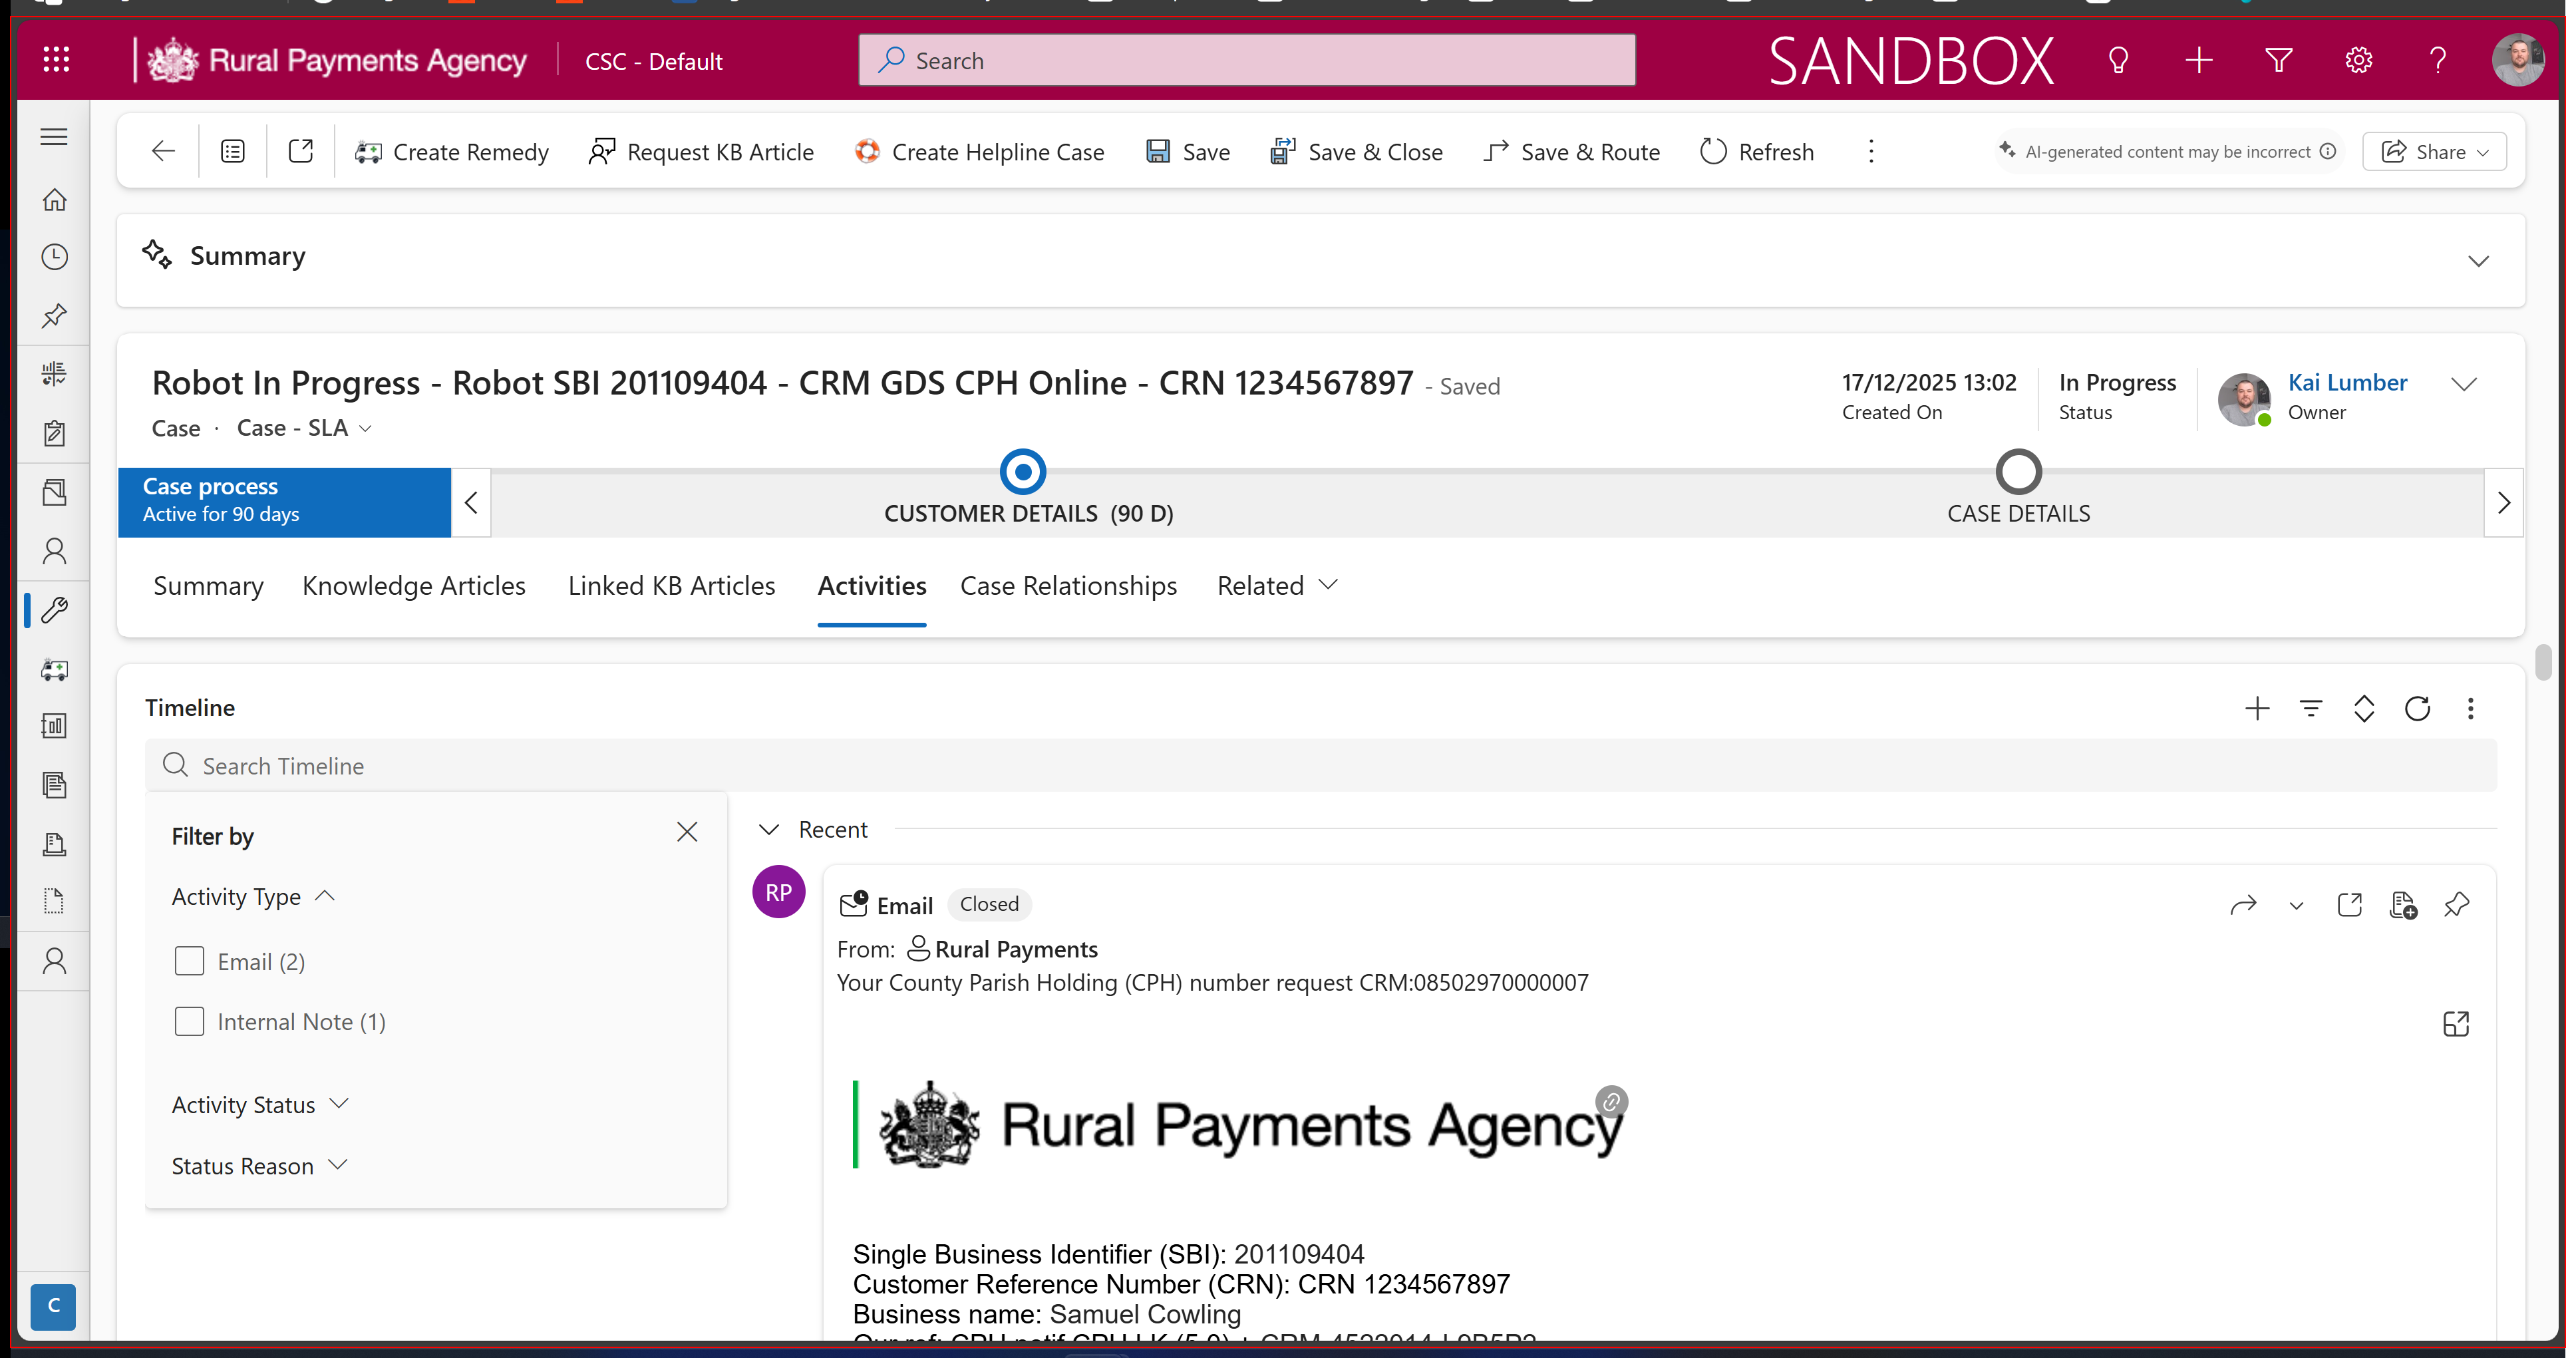
Task: WP245 CPH Allocation Day 2
Workflow: Process Transaction

Step 1 [then]: Activate CRM on the pane in window 'Case: *' (msedge.exe)

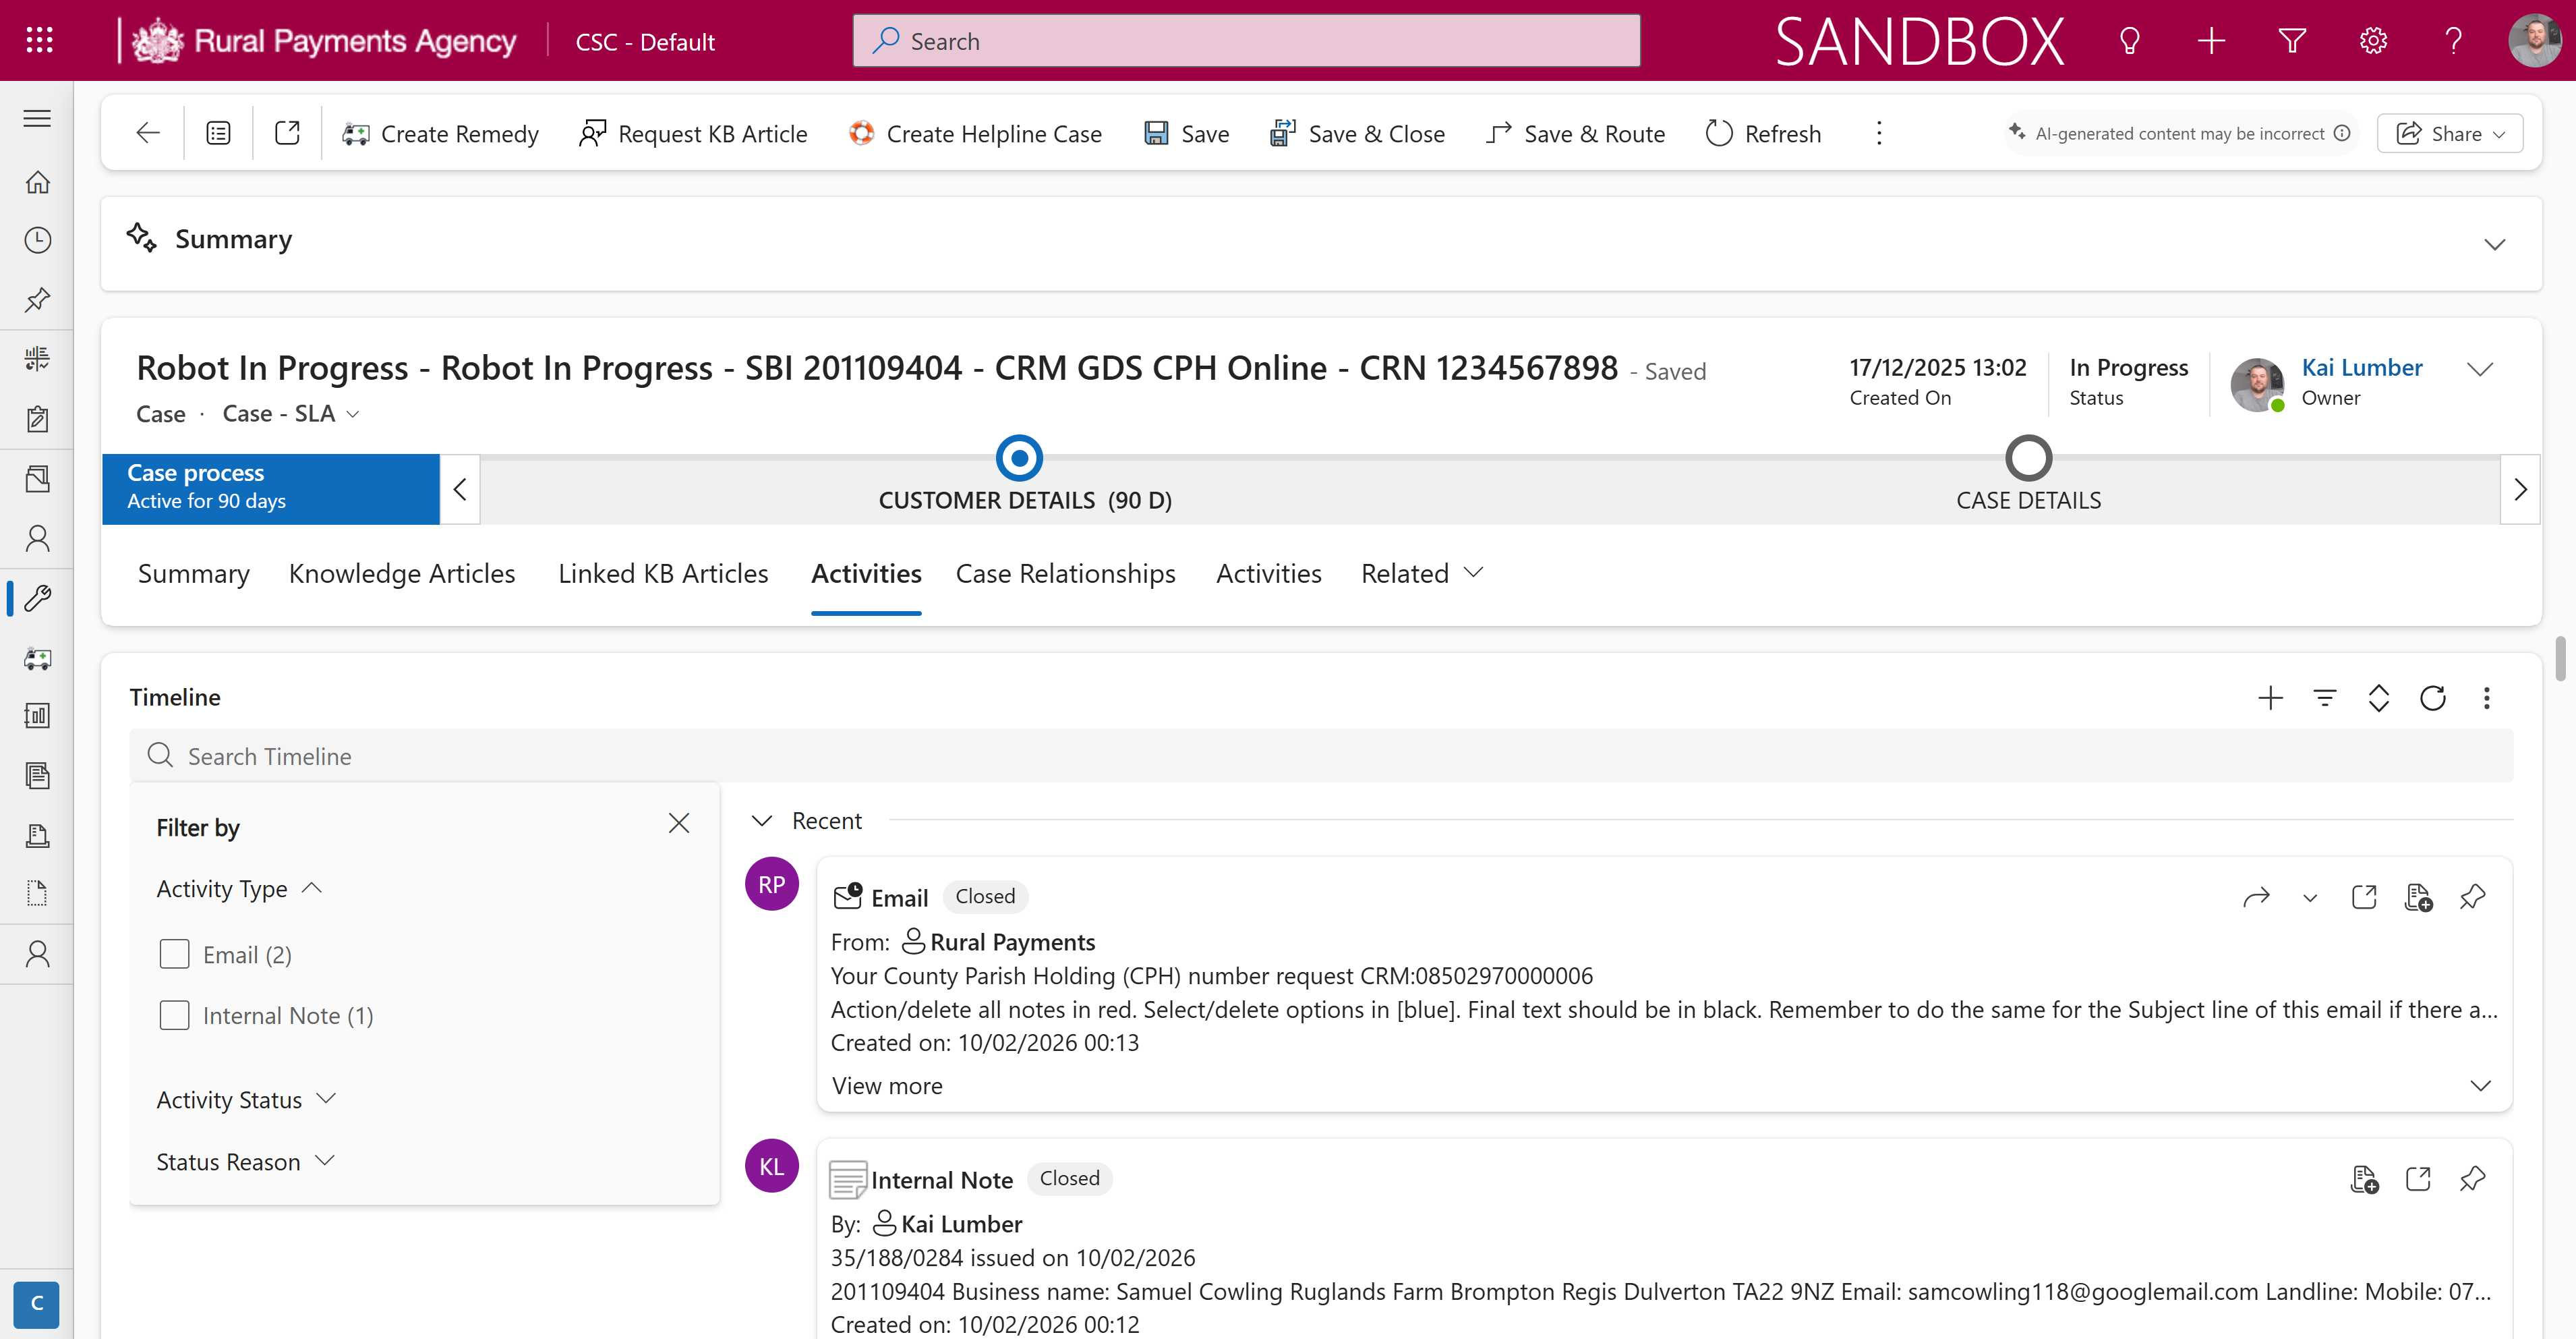
Step 2: Use Browser Edge: Case: Case - SLA: Robot In Progress - Robot In Progress - SBI 201109404 - CRM GDS (msedge.exe)

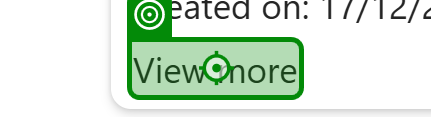
Step 3 [then]: click on the label 'View more' in window '*GDS*Online*' (msedge.exe)

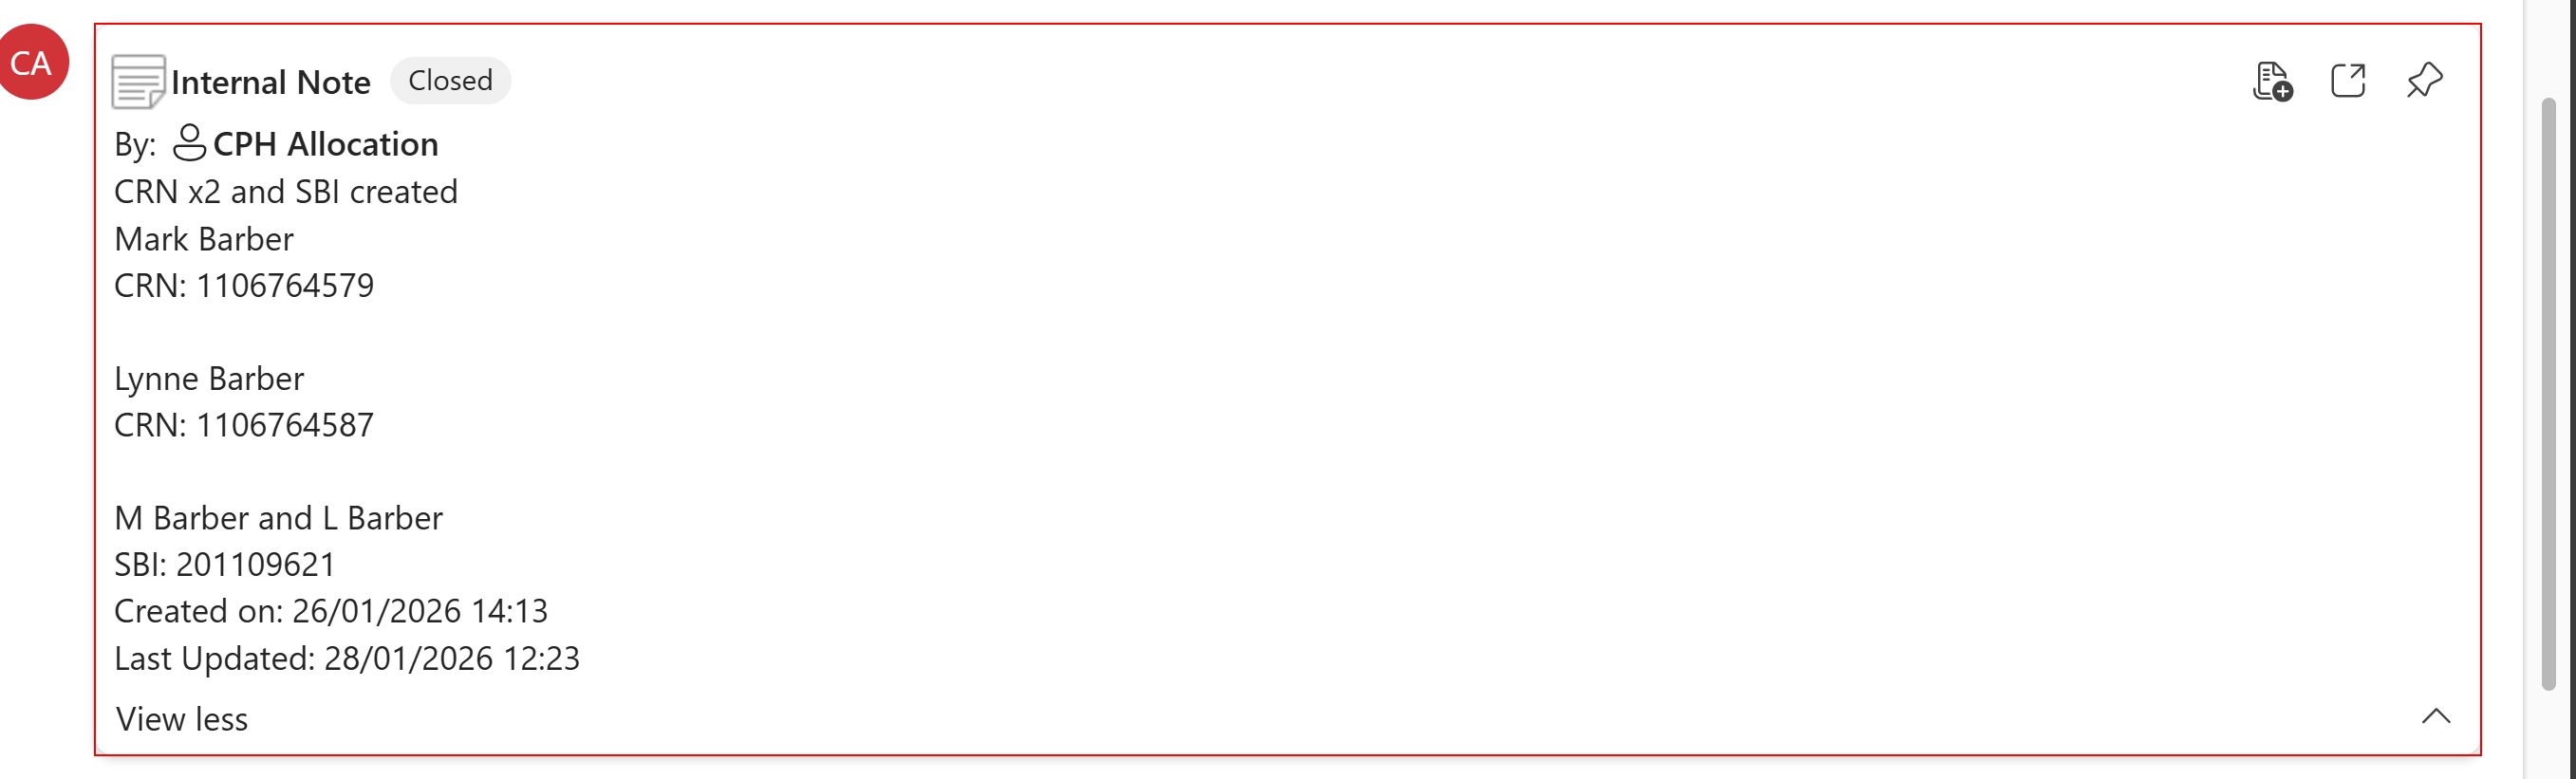
Step 4: get-text from the element 'Internal Note*View less'

Step 5 [then]: Activate CRM on the pane in window 'Case: *' (msedge.exe) (same screen as step 1)

Step 6: Use Browser Edge: Case: Case - SLA: Robot In Progress - Robot In Progress - SBI 201109404 - CRM GDS (msedge.exe) (same screen as step 2)

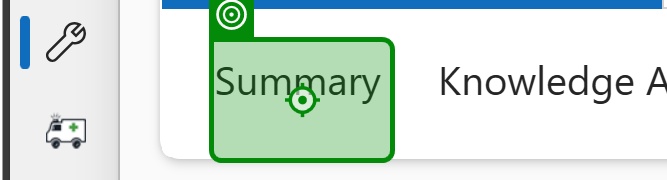
Step 7: click on the * 'Summary' in window '*Dynamics 365' (msedge.exe)

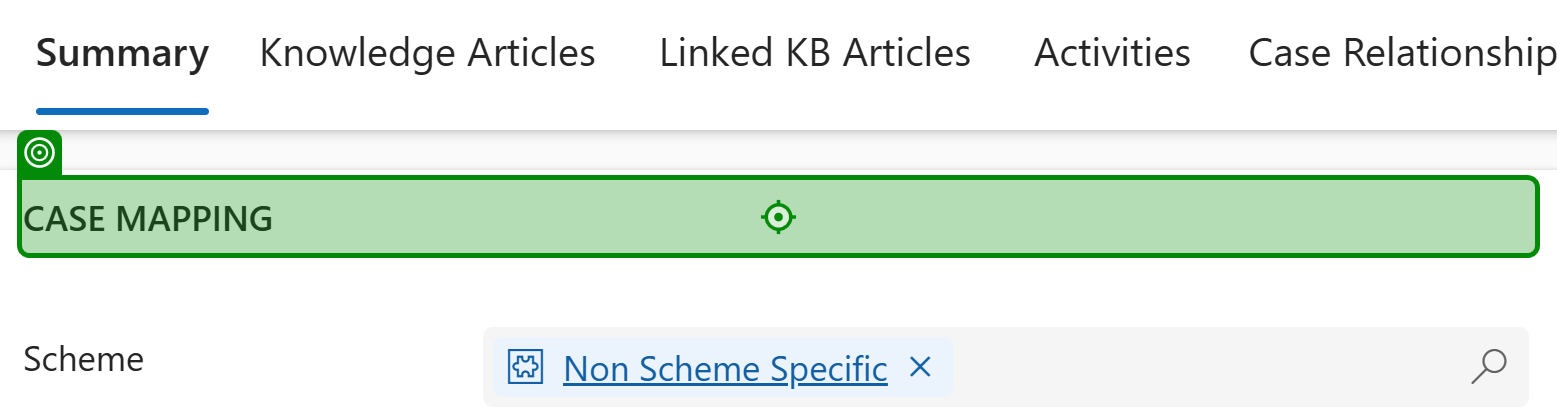
Step 8: click on the heading in window '*Dynamics 365' (msedge.exe)

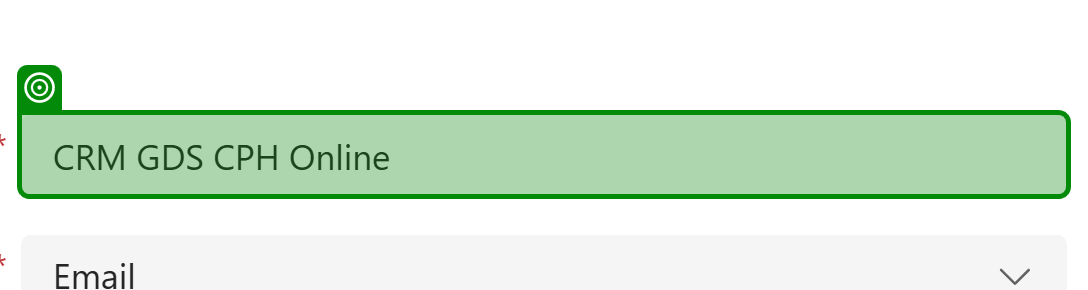
Step 9: get-text from the text box in window '* Dynamics 365' (msedge.exe)

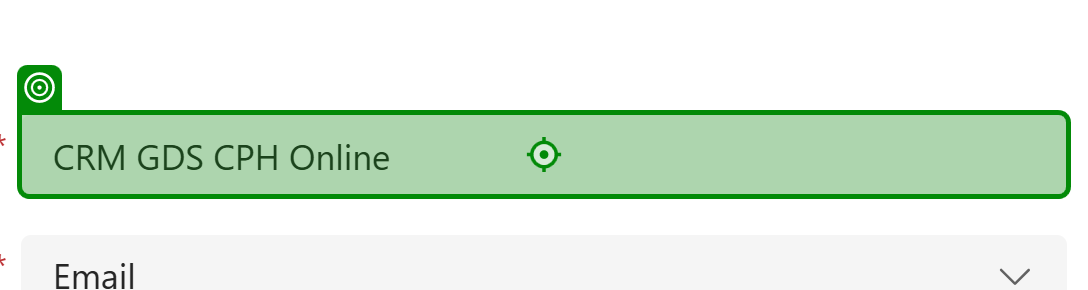
Step 10: type "[g_strCaseTitle.Replace("Robot In Progress - ","Robot BRE - Landless 50+ Poultry")]" into the text box in window '*Dynamics 365' (msedge.exe)

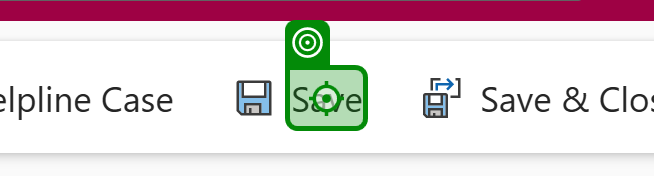
Step 11: click on the element 'Save' in window 'Case: Case - SLA: CRM GDS CPH Online - Dynamics 365' (msedge.exe)
